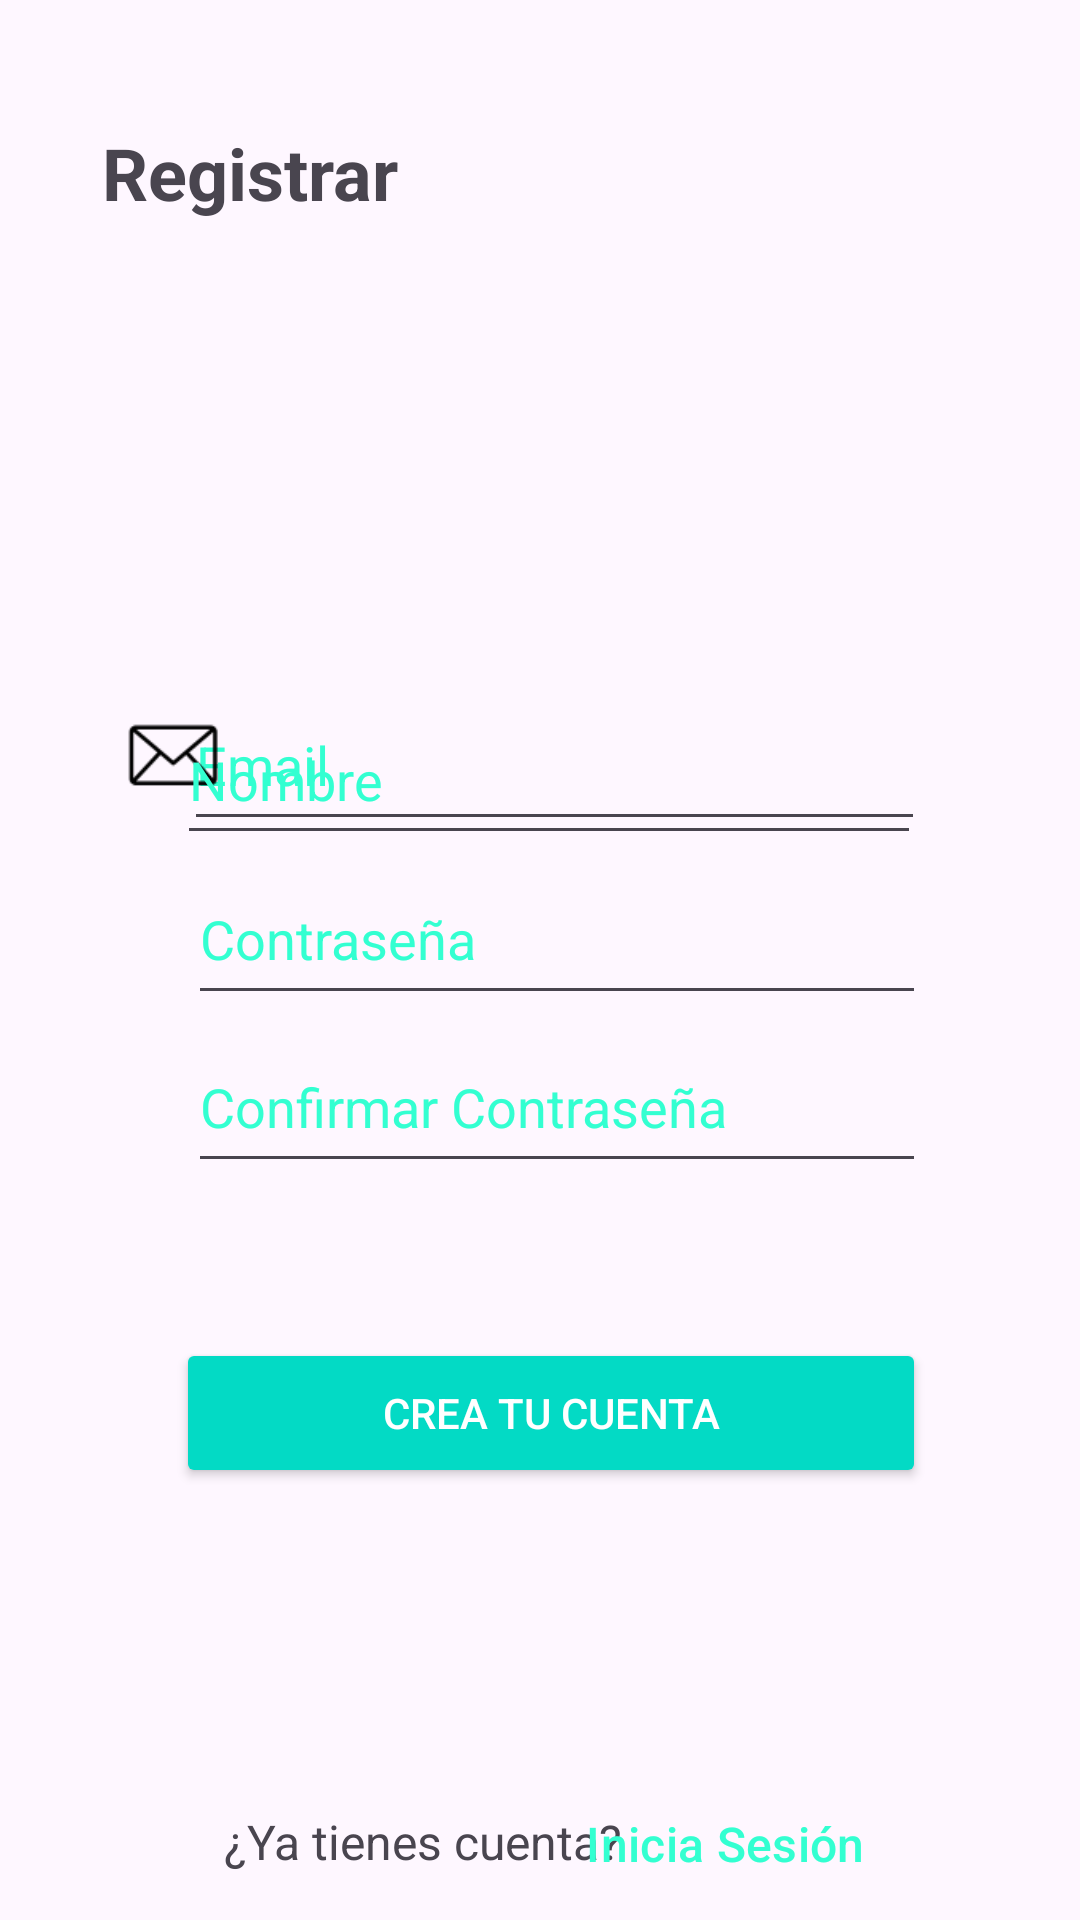

The Android layout XML behind this screen, and the referenced resources:
<!-- AndroidManifest.xml: application theme Theme.MyApplication -->
<!-- res/layout/activity_registro.xml -->
<?xml version="1.0" encoding="utf-8"?>
<androidx.constraintlayout.widget.ConstraintLayout xmlns:android="http://schemas.android.com/apk/res/android"
    xmlns:app="http://schemas.android.com/apk/res-auto"
    xmlns:tools="http://schemas.android.com/tools"
    android:layout_width="match_parent"
    android:layout_height="match_parent"
    tools:context=".Registro">

    <Button
        android:id="@+id/btn_CrearC"
        android:layout_width="250dp"
        android:layout_height="50dp"
        android:backgroundTint="@color/teal_200"
        android:radius="100dp"
        android:text="@string/crea_tu_cuenta"
        android:textColor="@color/white"
        app:layout_constraintBottom_toBottomOf="parent"
        app:layout_constraintEnd_toEndOf="parent"
        app:layout_constraintHorizontal_bias="0.534"
        app:layout_constraintStart_toStartOf="parent"
        app:layout_constraintTop_toTopOf="parent"
        app:layout_constraintVertical_bias="0.756"
        tools:ignore="DuplicateSpeakableTextCheck,TextContrastCheck" />

    <EditText
        android:id="@+id/et_ResetContra"
        style="@style/HintStyle"
        android:layout_width="246dp"
        android:layout_height="54dp"
        android:autofillHints=""
        android:ems="10"
        android:hint="@string/contrase_a"
        android:inputType="textPassword"
        app:layout_constraintBottom_toBottomOf="parent"
        app:layout_constraintEnd_toEndOf="parent"
        app:layout_constraintHorizontal_bias="0.551"
        app:layout_constraintStart_toStartOf="parent"
        app:layout_constraintTop_toTopOf="parent"
        app:layout_constraintVertical_bias="0.485"
        tools:ignore="TextContrastCheck" />

    <EditText
        android:id="@+id/et_ResetRC"
        style="@style/HintStyle"
        android:layout_width="246dp"
        android:layout_height="54dp"
        android:autofillHints=""
        android:ems="10"
        android:hint="@string/confirmar_contrase_a"
        android:inputType="textPassword"
        app:layout_constraintBottom_toBottomOf="parent"
        app:layout_constraintEnd_toEndOf="parent"
        app:layout_constraintHorizontal_bias="0.551"
        app:layout_constraintStart_toStartOf="parent"
        app:layout_constraintTop_toTopOf="parent"
        app:layout_constraintVertical_bias="0.581"
        tools:ignore="TextContrastCheck" />

    <EditText
        android:id="@+id/et_ResetEmail"
        style="@style/HintStyle"
        android:layout_width="247dp"
        android:layout_height="54dp"
        android:autofillHints=""
        android:ems="10"
        android:hint="@string/email"
        android:inputType="textEmailAddress"
        app:layout_constraintBottom_toBottomOf="parent"
        app:layout_constraintEnd_toEndOf="parent"
        app:layout_constraintHorizontal_bias="0.542"
        app:layout_constraintStart_toStartOf="parent"
        app:layout_constraintTop_toTopOf="parent"
        app:layout_constraintVertical_bias="0.386"
        tools:ignore="TextContrastCheck" />

    <ImageView
        android:id="@+id/imageView4"
        android:layout_width="56dp"
        android:layout_height="34dp"
        android:contentDescription="@string/todo"
        app:layout_constraintBottom_toBottomOf="parent"
        app:layout_constraintEnd_toEndOf="parent"
        app:layout_constraintHorizontal_bias="0.098"
        app:layout_constraintStart_toStartOf="parent"
        app:layout_constraintTop_toTopOf="parent"
        app:layout_constraintVertical_bias="0.486"
        app:srcCompat="@drawable/candado"
        tools:ignore="UnknownIdInLayout" />

    <ImageView
        android:id="@+id/imageView3"
        android:layout_width="56dp"
        android:layout_height="34dp"
        android:contentDescription="@string/todo"
        app:layout_constraintBottom_toBottomOf="parent"
        app:layout_constraintEnd_toEndOf="parent"
        app:layout_constraintHorizontal_bias="0.098"
        app:layout_constraintStart_toStartOf="parent"
        app:layout_constraintTop_toTopOf="parent"
        app:layout_constraintVertical_bias="0.387"
        app:srcCompat="@drawable/email" />

    <ImageView
        android:id="@+id/imageView5"
        android:layout_width="56dp"
        android:layout_height="34dp"
        android:contentDescription="@string/todo"
        app:layout_constraintBottom_toBottomOf="parent"
        app:layout_constraintEnd_toEndOf="parent"
        app:layout_constraintHorizontal_bias="0.092"
        app:layout_constraintStart_toStartOf="parent"
        app:layout_constraintTop_toTopOf="parent"
        app:layout_constraintVertical_bias="0.29"
        app:srcCompat="@drawable/usuario" />

    <TextView
        android:id="@+id/tvN2"
        android:layout_width="134dp"
        android:layout_height="21dp"
        android:text="@string/ya_tienes_cuenta"
        android:textAlignment="center"
        android:textSize="16sp"
        app:layout_constraintBottom_toBottomOf="parent"
        app:layout_constraintEnd_toEndOf="parent"
        app:layout_constraintHorizontal_bias="0.328"
        app:layout_constraintStart_toStartOf="parent"
        app:layout_constraintTop_toTopOf="parent"
        app:layout_constraintVertical_bias="0.974"
        tools:ignore="TextSizeCheck" />

    <Button
        android:id="@+id/btn_IniciarS"
        style="?android:attr/buttonBarButtonStyle"
        android:layout_width="127dp"
        android:layout_height="42dp"
        android:text="@string/inicia_sesion"
        android:textColor="@color/colorAzul"
        android:textSize="16sp"
        android:textStyle="normal"
        app:layout_constraintBottom_toBottomOf="parent"
        app:layout_constraintEnd_toEndOf="parent"
        app:layout_constraintHorizontal_bias="0.757"
        app:layout_constraintStart_toStartOf="parent"
        app:layout_constraintTop_toTopOf="parent"
        app:layout_constraintVertical_bias="0.993"
        tools:ignore="TextContrastCheck,TouchTargetSizeCheck,TextSizeCheck" />

    <TextView
        android:id="@+id/textView2"
        android:layout_width="166dp"
        android:layout_height="33dp"
        android:text="@string/registrar"
        android:textAlignment="center"
        android:textSize="24sp"
        android:textStyle="bold"
        app:layout_constraintBottom_toBottomOf="parent"
        app:layout_constraintEnd_toEndOf="parent"
        app:layout_constraintHorizontal_bias="0.0"
        app:layout_constraintStart_toStartOf="parent"
        app:layout_constraintTop_toTopOf="parent"
        app:layout_constraintVertical_bias="0.068"
        tools:ignore="TextSizeCheck,VisualLintOverlap" />

    <EditText
        android:id="@+id/et_nombre"
        android:layout_width="248dp"
        android:layout_height="53dp"
        android:layout_marginTop="232dp"
        android:ems="10"
        android:hint="@string/nombre"
        android:inputType="text"
        android:textColorHint="@color/colorAzul"
        app:layout_constraintEnd_toEndOf="parent"
        app:layout_constraintHorizontal_bias="0.527"
        app:layout_constraintStart_toStartOf="parent"
        app:layout_constraintTop_toTopOf="parent"
        tools:ignore="Autofill" />

</androidx.constraintlayout.widget.ConstraintLayout>
<!-- resources referenced by this layout -->
<resources>
  <color name="colorAzul">#33FFD1</color>
  <color name="teal_200">#FF03DAC5</color>
  <color name="white">#FFFFFFFF</color>
  <!-- drawable email: png bitmap (drawable, 1124 bytes) -->
  <string name="confirmar_contrase_a">Confirmar Contraseña</string>
  <string name="contrase_a">Contraseña</string>
  <string name="crea_tu_cuenta">Crea tu Cuenta</string>
  
  
      //Facebook
  <string name="email">Email</string>
  <string name="inicia_sesion">Inicia Sesión</string>
  <string name="nombre">Nombre</string>
  <string name="registrar">Registrar</string>
  <string name="todo">TODO</string>
  <string name="ya_tienes_cuenta">¿Ya tienes cuenta?</string>
  <style name="HintStyle">
          <item name="android:textColorHint">@color/colorAzul</item>
      </style>
  <style name="Theme.MyApplication" parent="Base.Theme.MyApplication" />
  <style name="Base.Theme.MyApplication" parent="Theme.Material3.DayNight.NoActionBar">
          
          
      </style>
</resources>
